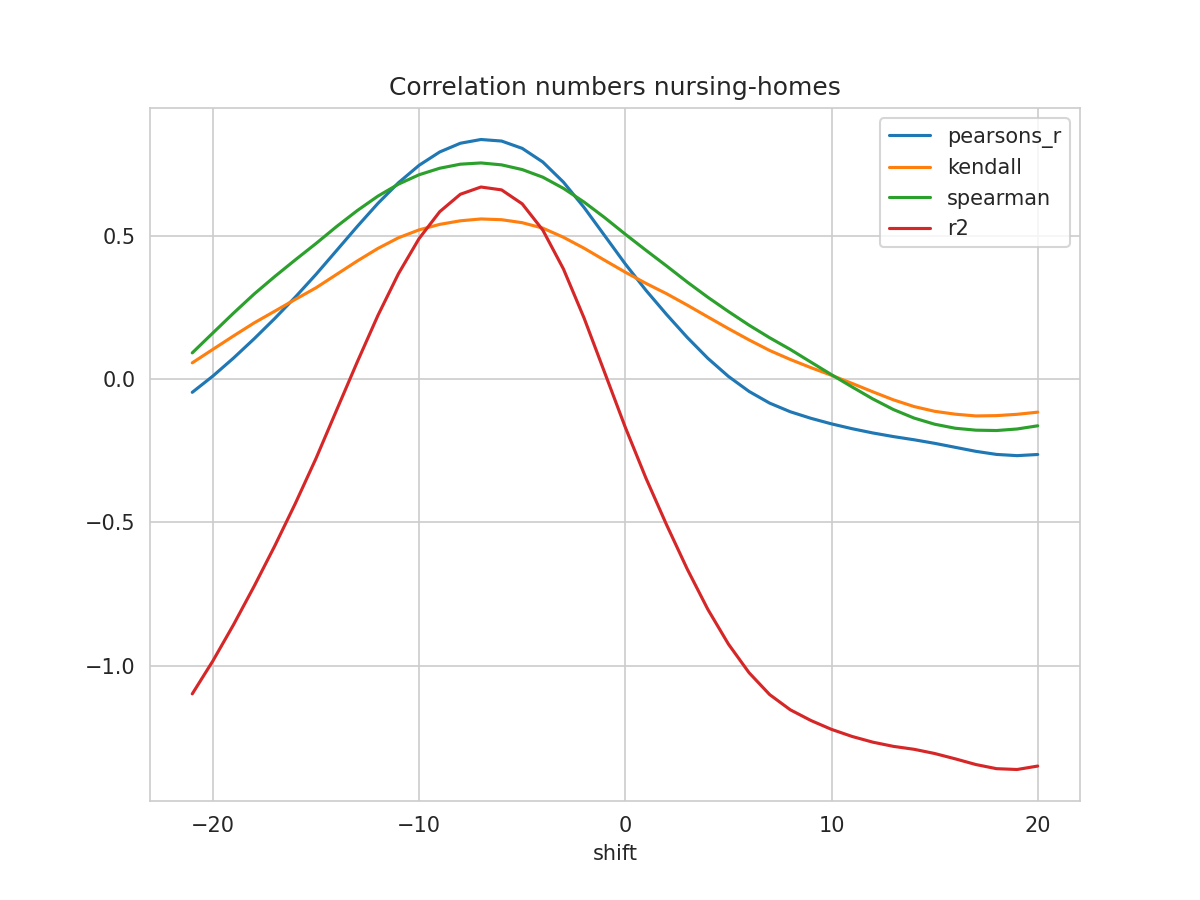

The data file committed next to this chart (first rows):
shift, N, pearsons_r, kendall, spearman, mse, explained_variance_score, r2, rmse
-21, 235, -0.0463, 0.0566, 0.09141, 0.2428, -1.077, -1.099, 0.4928
-20, 236, 0.01046, 0.1036, 0.1609, 0.2289, -0.9629, -0.9834, 0.4784
-19, 237, 0.07324, 0.1504, 0.2301, 0.2137, -0.8373, -0.8572, 0.4623
-18, 238, 0.1405, 0.1959, 0.2967, 0.1975, -0.7035, -0.723, 0.4444
-17, 239, 0.2114, 0.2368, 0.3577, 0.1807, -0.5629, -0.5823, 0.4251
-16, 240, 0.2863, 0.2781, 0.4161, 0.1631, -0.4144, -0.4338, 0.4038
-15, 241, 0.3652, 0.3184, 0.473, 0.1447, -0.2577, -0.277, 0.3804
-14, 242, 0.4487, 0.3652, 0.5323, 0.1256, -0.08997, -0.1083, 0.3545
-13, 243, 0.5324, 0.4119, 0.5878, 0.1066, 0.07698, 0.05947, 0.3265
-12, 244, 0.6128, 0.4557, 0.6382, 0.08844, 0.238, 0.2215, 0.2974
-11, 245, 0.6851, 0.493, 0.6802, 0.07223, 0.383, 0.3678, 0.2688
-10, 246, 0.7459, 0.5206, 0.7129, 0.05863, 0.5042, 0.4904, 0.2421
-9, 247, 0.7924, 0.5397, 0.7356, 0.0482, 0.5967, 0.584, 0.2195
-8, 248, 0.8228, 0.5522, 0.7498, 0.04133, 0.6566, 0.6448, 0.2033
-7, 248, 0.8359, 0.5587, 0.7541, 0.03839, 0.6819, 0.6701, 0.1959
-6, 248, 0.8305, 0.556, 0.7474, 0.03962, 0.6717, 0.6601, 0.199
-5, 248, 0.805, 0.5456, 0.731, 0.04539, 0.6227, 0.6114, 0.213
-4, 248, 0.7573, 0.5267, 0.7044, 0.05612, 0.531, 0.5197, 0.2369
-3, 248, 0.6871, 0.4947, 0.6654, 0.07193, 0.3955, 0.384, 0.2682
-2, 248, 0.5987, 0.4566, 0.6176, 0.09183, 0.2247, 0.213, 0.303
-1, 248, 0.5002, 0.4144, 0.5633, 0.114, 0.03459, 0.02246, 0.3377
0, 248, 0.4015, 0.3729, 0.5054, 0.1363, -0.1559, -0.1684, 0.3692
1, 248, 0.3098, 0.334, 0.4494, 0.157, -0.3328, -0.3457, 0.3962
2, 248, 0.2254, 0.2979, 0.3947, 0.176, -0.4955, -0.5085, 0.4195
3, 248, 0.1455, 0.2582, 0.3386, 0.194, -0.6493, -0.6626, 0.4405
4, 248, 0.07251, 0.2169, 0.2855, 0.2104, -0.7902, -0.8034, 0.4587
5, 248, 0.009298, 0.176, 0.2357, 0.2246, -0.912, -0.9248, 0.4739
6, 248, -0.0431, 0.1367, 0.1881, 0.2364, -1.013, -1.025, 0.4862
7, 248, -0.084, 0.09971, 0.1441, 0.2457, -1.09, -1.101, 0.4957
8, 248, -0.1141, 0.06836, 0.1034, 0.2528, -1.144, -1.154, 0.5028
9, 248, -0.137, 0.03984, 0.05906, 0.2585, -1.183, -1.191, 0.5085
10, 248, -0.1564, 0.01304, 0.01515, 0.2635, -1.215, -1.222, 0.5133
11, 248, -0.1733, -0.01528, -0.02758, 0.268, -1.241, -1.247, 0.5177
12, 248, -0.1881, -0.04445, -0.06928, 0.2722, -1.261, -1.267, 0.5218
13, 248, -0.2007, -0.07251, -0.1063, 0.2761, -1.277, -1.282, 0.5255
14, 248, -0.2118, -0.09589, -0.1361, 0.2799, -1.288, -1.292, 0.529
15, 248, -0.2243, -0.1125, -0.1576, 0.2838, -1.303, -1.307, 0.5327
16, 248, -0.2382, -0.1226, -0.1717, 0.2879, -1.323, -1.325, 0.5365
17, 248, -0.2523, -0.1288, -0.1783, 0.2919, -1.343, -1.345, 0.5402
18, 248, -0.263, -0.1276, -0.1796, 0.295, -1.358, -1.36, 0.5432
19, 248, -0.2673, -0.123, -0.1743, 0.2966, -1.361, -1.362, 0.5446
20, 248, -0.2632, -0.1155, -0.1631, 0.2962, -1.35, -1.35, 0.5443
